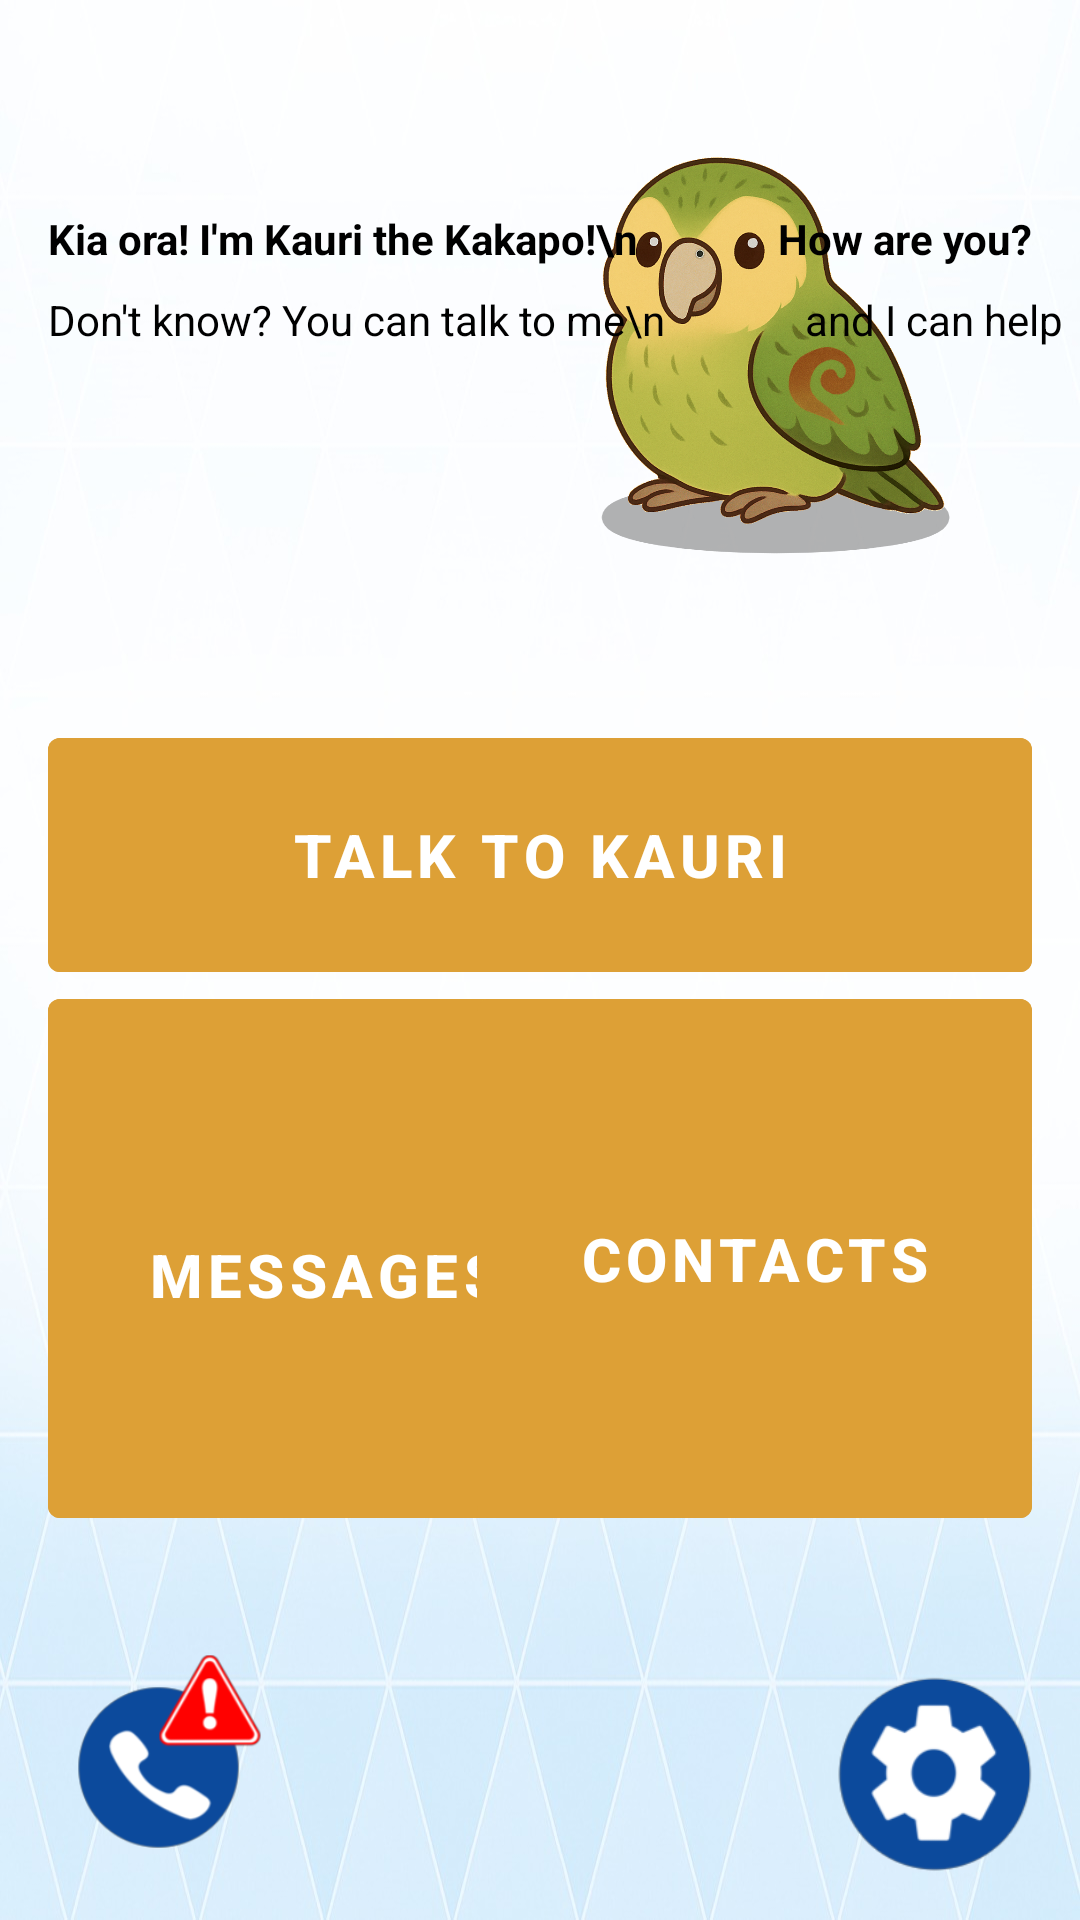

Produce the Android XML layout that renders to this screen, including the resource entries it uses.
<!-- AndroidManifest.xml: application theme Theme.QuickResponseApp -->
<!-- res/layout/home_screen.xml -->
<?xml version="1.0" encoding="utf-8"?>
<androidx.constraintlayout.widget.ConstraintLayout xmlns:android="http://schemas.android.com/apk/res/android"
    xmlns:app="http://schemas.android.com/apk/res-auto"
    xmlns:tools="http://schemas.android.com/tools"
    android:layout_width="match_parent"
    android:layout_height="match_parent"
    android:background="@drawable/backgroundphoto"
    tools:context="com.example.quickresponseapp.MainActivity">

    <ImageView
        android:id="@+id/imageView"
        android:layout_width="160dp"
        android:layout_height="160dp"
        android:layout_marginTop="32dp"
        android:layout_marginEnd="32dp"
        android:src="@drawable/kaurisitting"
        app:layout_constraintEnd_toEndOf="parent"
        app:layout_constraintTop_toTopOf="parent" />

    <TextView
        android:id="@+id/text1"
        android:layout_width="wrap_content"
        android:layout_height="wrap_content"
        android:text="Kia ora! I'm Kauri the Kakapo!\n              How are you?"
        android:textColor="@color/black"
        android:textStyle="bold"
        app:layout_constraintTop_toTopOf="parent"
        app:layout_constraintStart_toStartOf="parent"
        android:layout_marginTop="70dp"
        android:layout_marginStart="16dp"
        android:layout_marginLeft="40dp"/>

    <TextView
        android:id="@+id/text2"
        android:layout_width="wrap_content"
        android:layout_height="wrap_content"
        android:text="Don't know? You can talk to me\n              and I can help"
        android:textColor="@color/black"
        app:layout_constraintTop_toBottomOf="@id/text1"
        app:layout_constraintStart_toStartOf="@id/text1"
        android:layout_marginTop="8dp" />

    <Button
        android:id="@+id/talk_to_kauri"
        android:layout_width="0dp"
        android:layout_height="90dp"
        android:layout_marginLeft="16dp"
        android:layout_marginTop="48dp"
        android:layout_marginRight="16dp"
        android:backgroundTint="#dda036"
        android:elevation="10dp"
        android:text="Talk to Kauri"
        android:textColor="@color/white"
        android:textSize="20sp"
        android:textStyle="bold"
        app:layout_constraintEnd_toEndOf="parent"
        app:layout_constraintStart_toStartOf="parent"
        app:layout_constraintTop_toBottomOf="@id/imageView" />

    <Button
        android:id="@+id/message_button"
        android:layout_width="185dp"
        android:layout_height="185dp"
        android:layout_marginStart="16dp"
        android:layout_marginTop="135dp"
        android:backgroundTint="#dda036"
        android:elevation="10dp"
        android:paddingTop="15dp"
        android:text="Messages"
        android:textColor="@color/white"
        android:textSize="20sp"
        android:textStyle="bold"
        app:icon="@drawable/baseline_text_snippet_24"
        app:iconTint="@color/white"
        app:iconSize="110dp"
        app:iconGravity="top"
        app:iconPadding="11dp"
        app:layout_constraintStart_toStartOf="parent"
        app:layout_constraintTop_toBottomOf="@id/imageView" />


    <com.google.android.material.button.MaterialButton
        android:id="@+id/contacts_button"
        android:layout_width="185dp"
        android:layout_height="185dp"
        android:layout_marginEnd="16dp"
        android:layout_marginTop="135dp"
        android:backgroundTint="#dda036"
        android:elevation="10dp"
        android:text="Contacts"
        android:textColor="@color/white"
        android:textSize="20sp"
        android:textStyle="bold"
        app:icon="@drawable/baseline_menu_book_24"
        app:iconTint="@color/white"
        app:iconSize="120dp"
        app:iconGravity="top"
        app:iconPadding="12dp"
        app:layout_constraintEnd_toEndOf="parent"
        app:layout_constraintTop_toBottomOf="@id/imageView" />


    <ImageButton
        android:id="@+id/emergency_button"
        android:layout_width="65dp"
        android:layout_height="65dp"
        android:layout_marginStart="24dp"
        android:layout_marginBottom="24dp"
        android:background="@null"
        android:scaleType="fitCenter"
        android:src="@drawable/emergencybutton"
        app:layout_constraintBottom_toBottomOf="parent"
        app:layout_constraintStart_toStartOf="parent" />

    <ImageButton
        android:id="@+id/settings_button"
        android:layout_width="65dp"
        android:layout_height="65dp"
        android:layout_marginStart="24dp"
        android:layout_marginEnd="16dp"
        android:layout_marginBottom="16dp"
        android:background="@null"
        android:scaleType="fitCenter"
        android:src="@drawable/settingsbutton"
        app:layout_constraintBottom_toBottomOf="parent"
        app:layout_constraintEnd_toEndOf="parent" />


</androidx.constraintlayout.widget.ConstraintLayout>
<!-- resources referenced by this layout -->
<resources>
  <color name="black">#FF000000</color>
  <color name="white">#FFFFFFFF</color>
  <!-- drawable backgroundphoto: png bitmap (drawable, 485983 bytes) -->
  <!-- drawable emergencybutton: png bitmap (drawable, 15173 bytes) -->
  <!-- drawable kaurisitting: png bitmap (drawable, 912355 bytes) -->
  <!-- drawable settingsbutton: png bitmap (drawable, 9731 bytes) -->
  <style name="Theme.QuickResponseApp" parent="Theme.MaterialComponents.DayNight.NoActionBar">
          
          <item name="windowActionBar">false</item>
          <item name="windowNoTitle">true</item>
  
          
          <item name="colorPrimary">@color/purple_500</item>
          <item name="colorPrimaryVariant">@color/purple_700</item>
          <item name="colorOnPrimary">@color/white</item>
  
          <item name="colorSecondary">@color/teal_200</item>
          <item name="colorSecondaryVariant">@color/teal_700</item>
          <item name="colorOnSecondary">@color/black</item>
  
          
          <item name="android:statusBarColor">?attr/colorPrimaryVariant</item>
  
          
          <item name="navigationViewStyle">@style/NavigationViewStyle</item>
      </style>
  <color name="purple_500">#FF6200EE</color>
  <color name="purple_700">#FF3700B3</color>
  <color name="teal_200">#FF03DAC5</color>
  <color name="teal_700">#FF018786</color>
  <style name="NavigationViewStyle" parent="Widget.MaterialComponents.NavigationView">
          <item name="android:paddingStart">0dp</item>
          <item name="android:paddingEnd">0dp</item>
      </style>
</resources>
